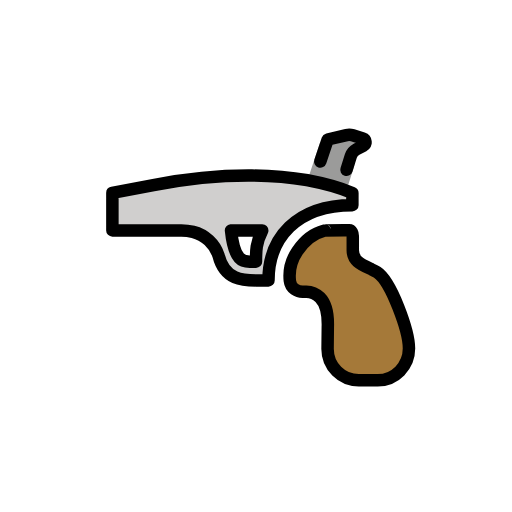
t = 0.00 s
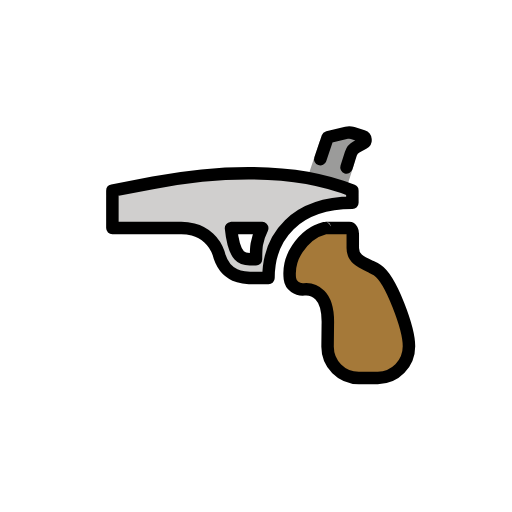
t = 0.48 s
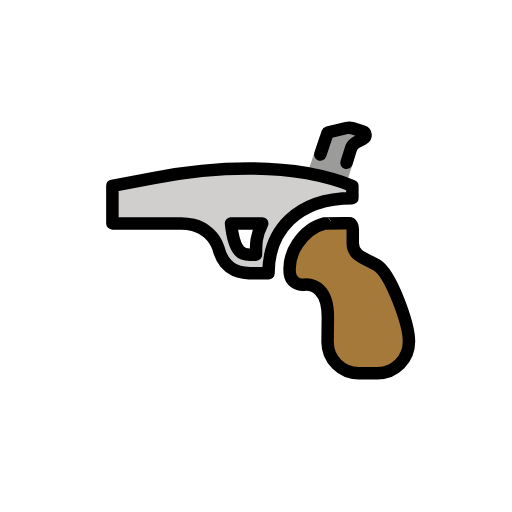
t = 1.43 s
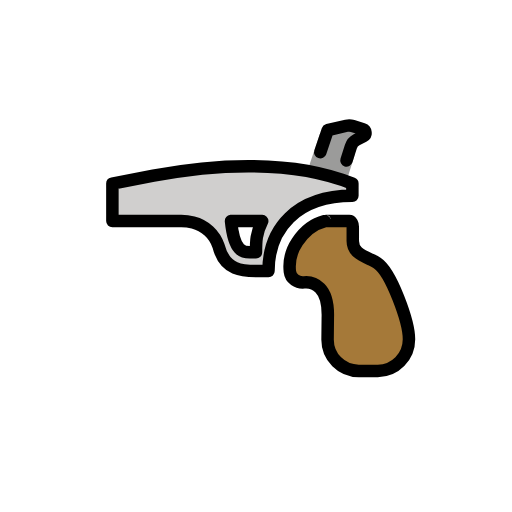
t = 1.90 s
t = 2.38 s: frame unchanged from t = 1.43 s, image omitted
t = 3.33 s: frame unchanged from t = 0.48 s, image omitted

The animated SVG that drew these frames (rendered in a browser with its animation timeline set to each time). Animation: 1 SMIL element (animateTransform=1); one cycle of 3.80 s, repeats indefinitely.

<?xml version='1.0' encoding='utf-8'?>
<svg xmlns="http://www.w3.org/2000/svg" id="emoji" viewBox="-5 -5 82 82" width="200" height="200" role="img">
  <title>OpenMoji: water pistol</title><g><g id="color">
    <path fill="#A57939" stroke="none" d="M50.9266,31.8935c0.3893,0.0047,0.5734,0.5143,0.5734,0.9036v2.294c0,1.6823,1.2468,2.2059,3,3.0462 c0,0,0.5946,0.28,0.8992,0.478C57.6588,40.0837,60.5,48.0256,60.5,50.8295c0,2.8039-2.2386,5.0769-5,5.0769h-3.0361 c-2.7614,0-5-2.2386-5-5l0.0361-3.5c0.0517-1.6036-0.0871-3.5828-1.2586-4.7544c-0.6903-0.6903-1.628-1.0169-2.5215-0.929 c-1.1133,0.1095-2.1593-0.5902-2.2896-1.7013c-0.0026-0.0223-0.0052-0.0448-0.0077-0.0673 c-0.1849-1.668,0.2687-3.3442,1.2016-4.7392c0.8667-1.2961,2.2772-2.7841,4.3758-3.3088 C47,31.9064,49.8532,31.8805,50.9266,31.8935z" />
    <path fill="#D0CFCE" stroke="none" d="M35.3606,23.1192c-5.3-0.0464-10.5876,0.5232-15.7925,1.5242L13,25.9065v6h11.0392 c0.6381,0,1.2739,0.0782,1.8929,0.233c1.9108,0.4777,3.4451,1.8984,4.0679,3.7668v0.0001c1,4,4,4,6,4h2 c0-6.7261,4.4351-12.0458,13.4351-12.0458v-1.9542v-0.0001C46.2164,23.8079,40.9153,23.1678,35.3606,23.1192z M36,36.9065h-1 c-1,0-2.5,0-3-5h5C36,33.9065,36,35.1145,36,36.9065z" />
    <path fill="#9B9B9A" stroke="none" d="M50.6496,25.0054l1.0337-3.2631c0.2189-0.691,0.2181-2.1318,0.8587-2.4665l1.142-0.5894 c0.7174-0.3748,1.211-0.9366,0.4416-1.1803l-2.0097-0.6366c-0.4696-0.1488-0.971-0.1664-1.4506-0.051l-4.4105,1.0612 l-1.7418,5.1819" />
  </g>
  <g id="hair" />
  <g id="skin" />
  <g id="skin-shadow" />
  <g id="line">
    <path fill="none" stroke="#000000" stroke-linecap="round" stroke-linejoin="round" stroke-miterlimit="10" stroke-width="2" d="M50.4918,22.1986l0.7023-2.2172c0.1487-0.4695,0.4779-0.8607,0.915-1.0875l1.0989-0.5702c0.4895-0.254,0.4276-0.973-0.0982-1.1395 l-1.6256-0.5149c-0.3208-0.1016-0.6633-0.1142-0.9907-0.0362l-3.0108,0.7166l-1.1838,3.5208" />
    <path fill="none" stroke="#000000" stroke-linecap="round" stroke-linejoin="round" stroke-miterlimit="10" stroke-width="2" d="M30,35.9064c1,4,4,4,6,4h2c0-6.7261,4.4351-12.0457,13.4351-12.0457v-1.9543l0,0c-5.2187-2.0984-10.5197-2.7386-16.0745-2.7872 c-5.3001-0.0464-10.5876,0.5232-15.7925,1.5241L13,25.9064v6l0,0h11.0392c0.6381,0,1.2739,0.0783,1.893,0.233h0 C27.8429,32.6172,29.3772,34.0379,30,35.9064L30,35.9064z" />
    <path fill="none" stroke="#000000" stroke-linecap="round" stroke-linejoin="round" stroke-miterlimit="10" stroke-width="2" d="M37,31.9064c-1,2-1,3.208-1,5h-1c-1,0-2.5,0-3-5H37z" />
    <path fill="none" stroke="#000000" stroke-linecap="round" stroke-linejoin="round" stroke-miterlimit="10" stroke-width="2" d="M50.9266,31.8935c0.3893,0.0047,0.5734,0.5143,0.5734,0.9036v2.294c0,1.6823,1.2468,2.2059,3,3.0462c0,0,0.5946,0.28,0.8992,0.478 C57.6588,40.0837,60.5,48.0256,60.5,50.8295c0,2.8039-2.2386,5.0769-5,5.0769h-3.0361c-2.7614,0-5-2.2386-5-5l0.0361-3.5 c0.0517-1.6036-0.0871-3.5828-1.2586-4.7544c-0.6903-0.6903-1.628-1.0169-2.5215-0.929c-1.1133,0.1095-2.1593-0.5902-2.2896-1.7013 c-0.0026-0.0223-0.0052-0.0448-0.0077-0.0673c-0.1849-1.668,0.2687-3.3442,1.2016-4.7392 c0.8667-1.2961,2.2772-2.7841,4.3758-3.3088C47,31.9064,49.8532,31.8805,50.9266,31.8935z" />
  </g>
<animateTransform attributeName="transform" type="translate" values="0 0;0 -1.5;0 0" dur="3.8s" repeatCount="indefinite" /></g></svg>
